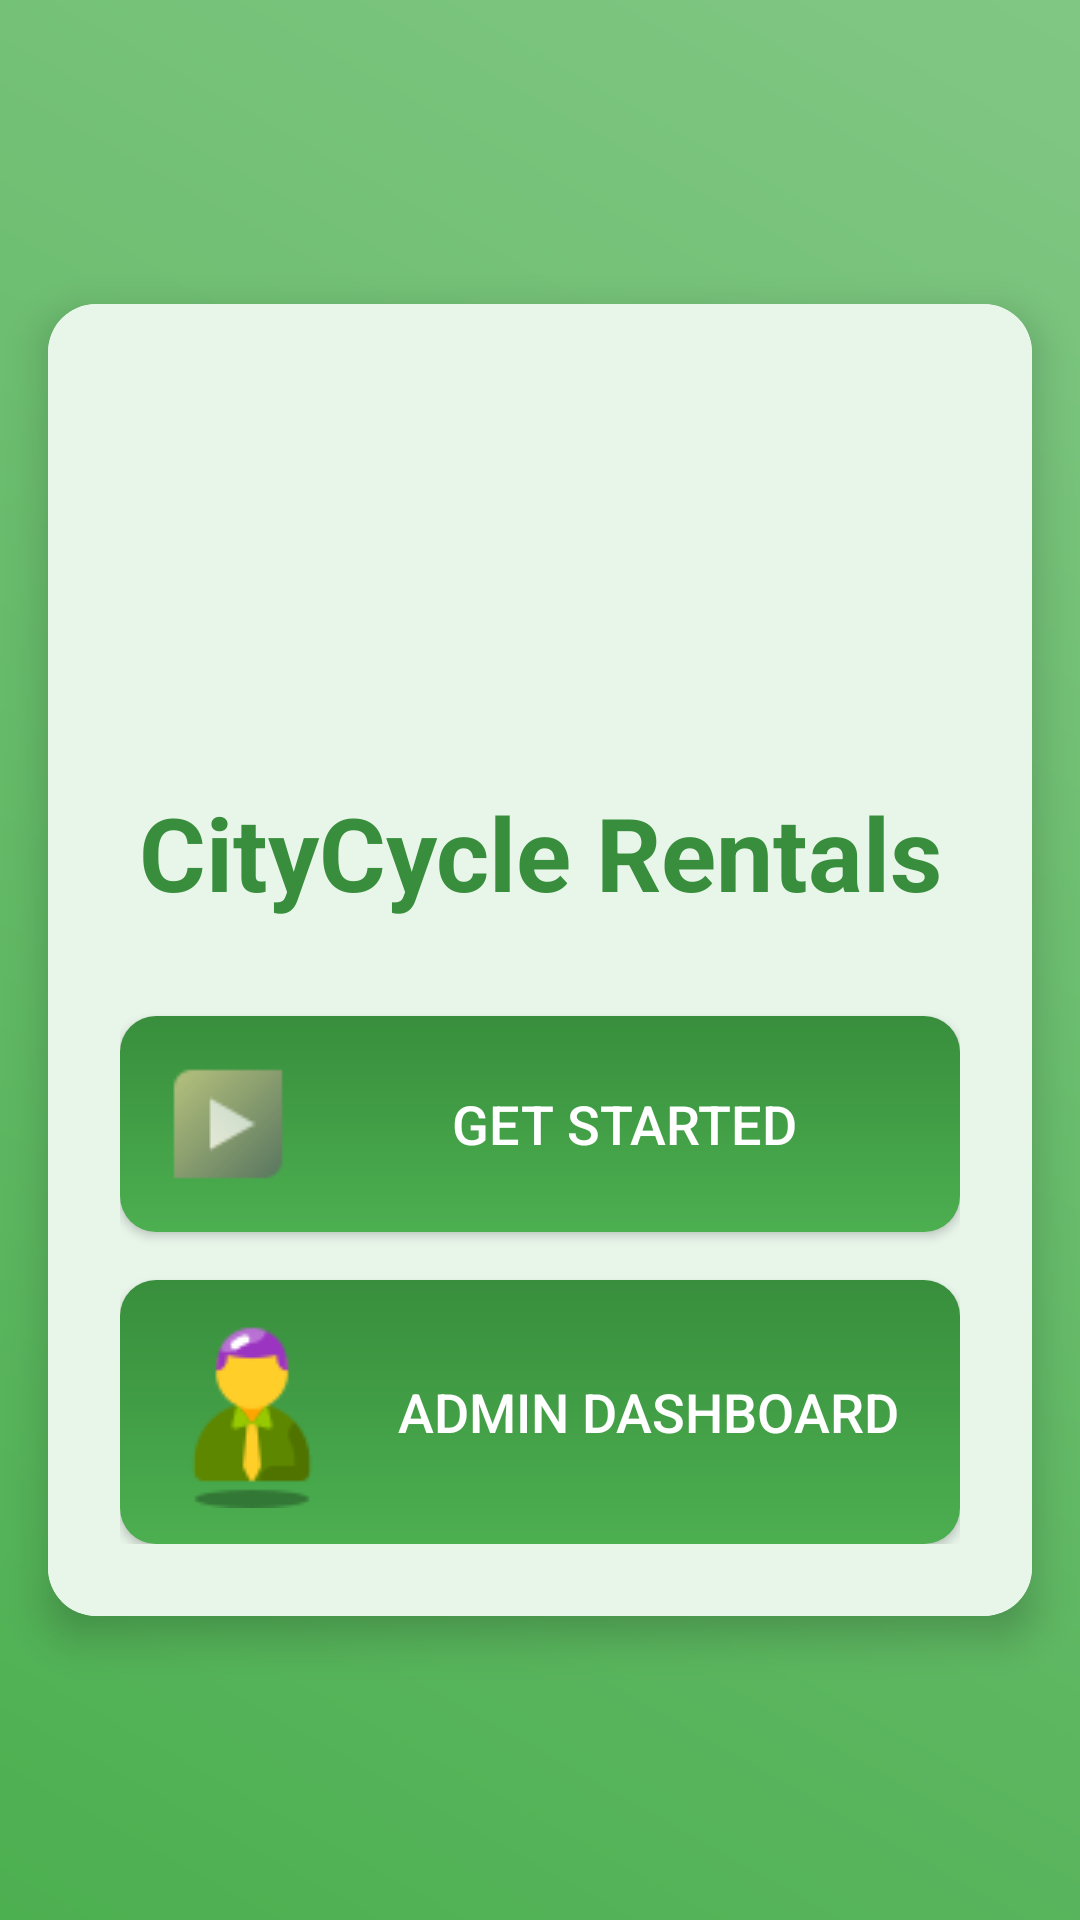

Layout XML and referenced resources for this Android screen:
<!-- AndroidManifest.xml: application theme AppTheme -->
<!-- res/layout/activity_main.xml -->
<?xml version="1.0" encoding="utf-8"?>
<androidx.constraintlayout.widget.ConstraintLayout xmlns:android="http://schemas.android.com/apk/res/android"
    xmlns:app="http://schemas.android.com/apk/res-auto"
    android:layout_width="match_parent"
    android:layout_height="match_parent"
    android:background="@drawable/gradient_background">

    
    <androidx.cardview.widget.CardView
        android:id="@+id/mainCard"
        android:layout_width="0dp"
        android:layout_height="wrap_content"
        android:layout_margin="16dp"
        app:cardCornerRadius="16dp"
        app:cardElevation="8dp"
        app:layout_constraintBottom_toBottomOf="parent"
        app:layout_constraintEnd_toEndOf="parent"
        app:layout_constraintStart_toStartOf="parent"
        app:layout_constraintTop_toTopOf="parent">

        <LinearLayout
            android:layout_width="match_parent"
            android:layout_height="wrap_content"
            android:orientation="vertical"
            android:padding="24dp"
            android:gravity="center">

            <ImageView
                android:layout_width="120dp"
                android:layout_height="120dp"
                android:src="@drawable/cycle"
                android:contentDescription="Bike Icon"
                android:scaleType="centerInside"/>

            <TextView
                android:layout_width="match_parent"
                android:layout_height="wrap_content"
                android:text="CityCycle Rentals"
                android:textSize="34sp"
                android:textColor="@color/dark_green"
                android:textStyle="bold"
                android:gravity="center"
                android:layout_marginTop="16dp"
                android:layout_marginBottom="32dp"/>

            <Button
                android:id="@+id/startButton"
                android:layout_width="match_parent"
                android:layout_height="wrap_content"
                android:text="Get Started"
                android:textSize="18sp"
                android:background="@drawable/button_gradient"
                android:textColor="@color/white"
                android:padding="12dp"
                android:drawableStart="@drawable/start"
                android:drawablePadding="8dp"
                android:elevation="4dp"
                android:layout_marginBottom="16dp"/>

            <Button
                android:id="@+id/adminButton"
                android:layout_width="match_parent"
                android:layout_height="wrap_content"
                android:text="Admin Dashboard"
                android:textSize="18sp"
                android:background="@drawable/button_gradient"
                android:textColor="@color/white"
                android:padding="12dp"
                android:drawableStart="@drawable/user"
                android:drawablePadding="8dp"
                android:elevation="4dp"/>
        </LinearLayout>
    </androidx.cardview.widget.CardView>
</androidx.constraintlayout.widget.ConstraintLayout>
<!-- resources referenced by this layout -->
<resources>
  <color name="dark_green">#388E3C</color>
  <color name="white">#FFFFFF</color>
  <!-- drawable button_gradient (drawable) -->
  <?xml version="1.0" encoding="utf-8"?>
  <shape xmlns:android="http://schemas.android.com/apk/res/android">
      <gradient
          android:startColor="@color/primary_green"
          android:endColor="@color/dark_green"
          android:angle="90"/>
      <corners android:radius="12dp"/>
  </shape>
  <!-- drawable gradient_background (drawable) -->
  <?xml version="1.0" encoding="utf-8"?>
  <shape xmlns:android="http://schemas.android.com/apk/res/android">
      <gradient
          android:startColor="@color/primary_green"
          android:endColor="@color/gradient_end"
          android:angle="45"/>
  </shape>
  <!-- drawable start: png bitmap (drawable, 915 bytes) -->
  <!-- drawable user: png bitmap (drawable, 1824 bytes) -->
  <style name="AppTheme" parent="Theme.AppCompat.Light.DarkActionBar">
          <item name="colorPrimary">#4CAF50</item>
          <item name="colorPrimaryDark">#388E3C</item>
          <item name="colorAccent">#2E7D32</item>
          <item name="android:background">#E8F5E9</item>
      </style>
  <color name="primary_green">#4CAF50</color>
  <color name="gradient_end">#81C784</color>
</resources>
